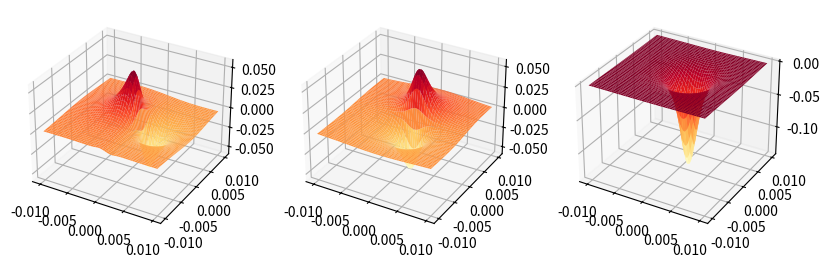

Write the Python code that produced this figure.
# This is the code for the prism

import numpy as np
from matplotlib import pyplot as plt

# Defining X-axis and Y-axis

x = np.arange(-10,10,0.1) # [m]
y = np.arange(-10,10,0.1) # [m]

# Surface where data is computed
z = 3 # [m]

# Density
d = 11.11 # [g/cc]

# Mesh
[xx, yy] = np.meshgrid(x, y)
A = 1e-3 # [m] to [km]

# Definig parameters for Prism model
x_pos = np.array([0, 2]) # [FirstCorner SecondCorner]
y_pos = np.array([0, 2]) # [FirstCorner SecondCorner]
z_pos = np.array([0, 2]) # [FirstCorner SecondCorner]

G = 6.67384e-3;   # Define Gravitational constant
c = G*d;  # multiplication of gravitational constant and density 

gz1 = np.empty(xx.shape)
gy1 = np.empty(xx.shape)
gx1 = np.empty(xx.shape)

for i in range(x_pos.size):
    for j in range(y_pos.size):
        for k in range(z_pos.size):
            r = ((xx-x_pos[i])**2 + (yy-y_pos[j])**2 + (z-z_pos[k])**2)**0.5;
            if (i+j+k)%2 == 0:
                s = -1
            else:
                s = 1
            gz = c*s*(((z-z_pos[k])*np.arctan(((xx-x_pos[i])*(yy-y_pos[j]))/((z-z_pos[k])*r))) - ((xx-x_pos[i])*np.log(r+(yy-y_pos[j])))-((yy-y_pos[j])*np.log(r+xx-x_pos[i])));
            gy = -c*s*((yy-y_pos[j]+0.01)*np.arctan(((z-z_pos[k])*(xx-x_pos[i]))/(((yy-y_pos[j]+0.01)*r))) - ((z-z_pos[k])*np.log(r+xx-x_pos[i])+(xx-x_pos[i])*np.log(r+z-z_pos[k])));
            gx = c*s*(((xx-x_pos[i])*np.arctan(((yy-y_pos[j]+0.01)*(z-z_pos[k]))/(((xx-x_pos[i])*r))) - ((yy-y_pos[j]+0.01)*np.log(r+(z-z_pos[k])))-((z-z_pos[k])*np.log(r+yy-y_pos[j]+0.01))));
            gz1 = gz1 + gz;
            gy1 = gy1 + gy;
            gx1 = gx1 + gx;


figure, ax = plt.subplots(1, 3,figsize=(10,10),subplot_kw=dict(projection='3d'))
# ax[0][0].set_title('Gx')
ax[0].plot_surface(A*xx, A*yy, gx1,  cmap='YlOrRd')

# ax[0][1].set_title('Gy')
ax[1].plot_surface(A*xx, A*yy, gy1,  cmap='YlOrRd')

# ax[0][2].set_title('Gz')
ax[2].plot_surface(A*xx, A*yy, gz1,  cmap='YlOrRd')

# Saving Values
save_valz = np.save("valz", gz1)
xx = np.save("xx", xx)
yy = np.save("yy", yy)

plt.show()